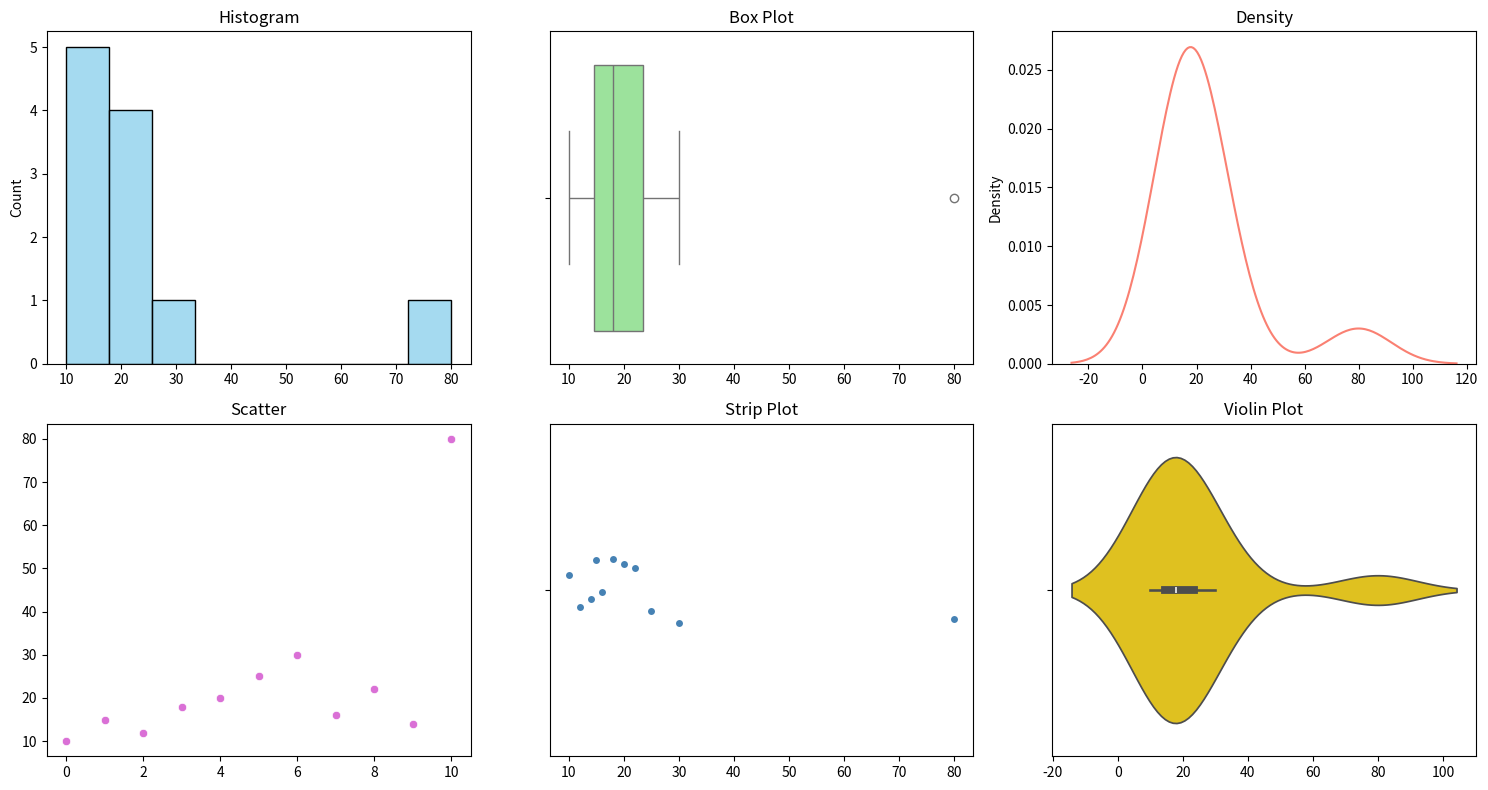

Python code for this plot:
import matplotlib.pyplot as plt
import seaborn as sns

scores = [10, 15, 12, 18, 20, 25, 30, 16, 22, 14, 80]
idx    = range(len(scores))  # x-axis for scatter

fig, axes = plt.subplots(2, 3, figsize=(15, 8))
ax = axes.flatten()         # treat as flat list of 6 axes

sns.histplot (scores,               color="skyblue",   ax=ax[0]).set_title("Histogram")
sns.boxplot  (x=scores,                        color="lightgreen", ax=ax[1]).set_title("Box Plot")
sns.kdeplot  (scores,                 color="salmon",     ax=ax[2]).set_title("Density")
sns.scatterplot(x=idx, y=scores,               color="orchid",     ax=ax[3]).set_title("Scatter")
sns.stripplot(x=scores,                         color="steelblue",  ax=ax[4]).set_title("Strip Plot")
sns.violinplot(x=scores,                        color="gold",       ax=ax[5]).set_title("Violin Plot")

plt.tight_layout()
plt.show()






# import matplotlib.pyplot as plt
# import seaborn as sns

# scores = [10, 15, 12, 18, 20, 25, 30, 16, 22, 14, 80, 90 , ]

# fig, axes = plt.subplots(1, 3, figsize=(15, 4))

# sns.histplot(scores, kde=True,  color="skyblue",   ax=axes[0]).set_title("Histogram")
# sns.boxplot (x=scores,          color="lightgreen", ax=axes[1]).set_title("Box Plot")
# sns.kdeplot (scores, fill=True,   color="salmon",     ax=axes[2]).set_title("Density")

# plt.tight_layout()
# plt.show()
